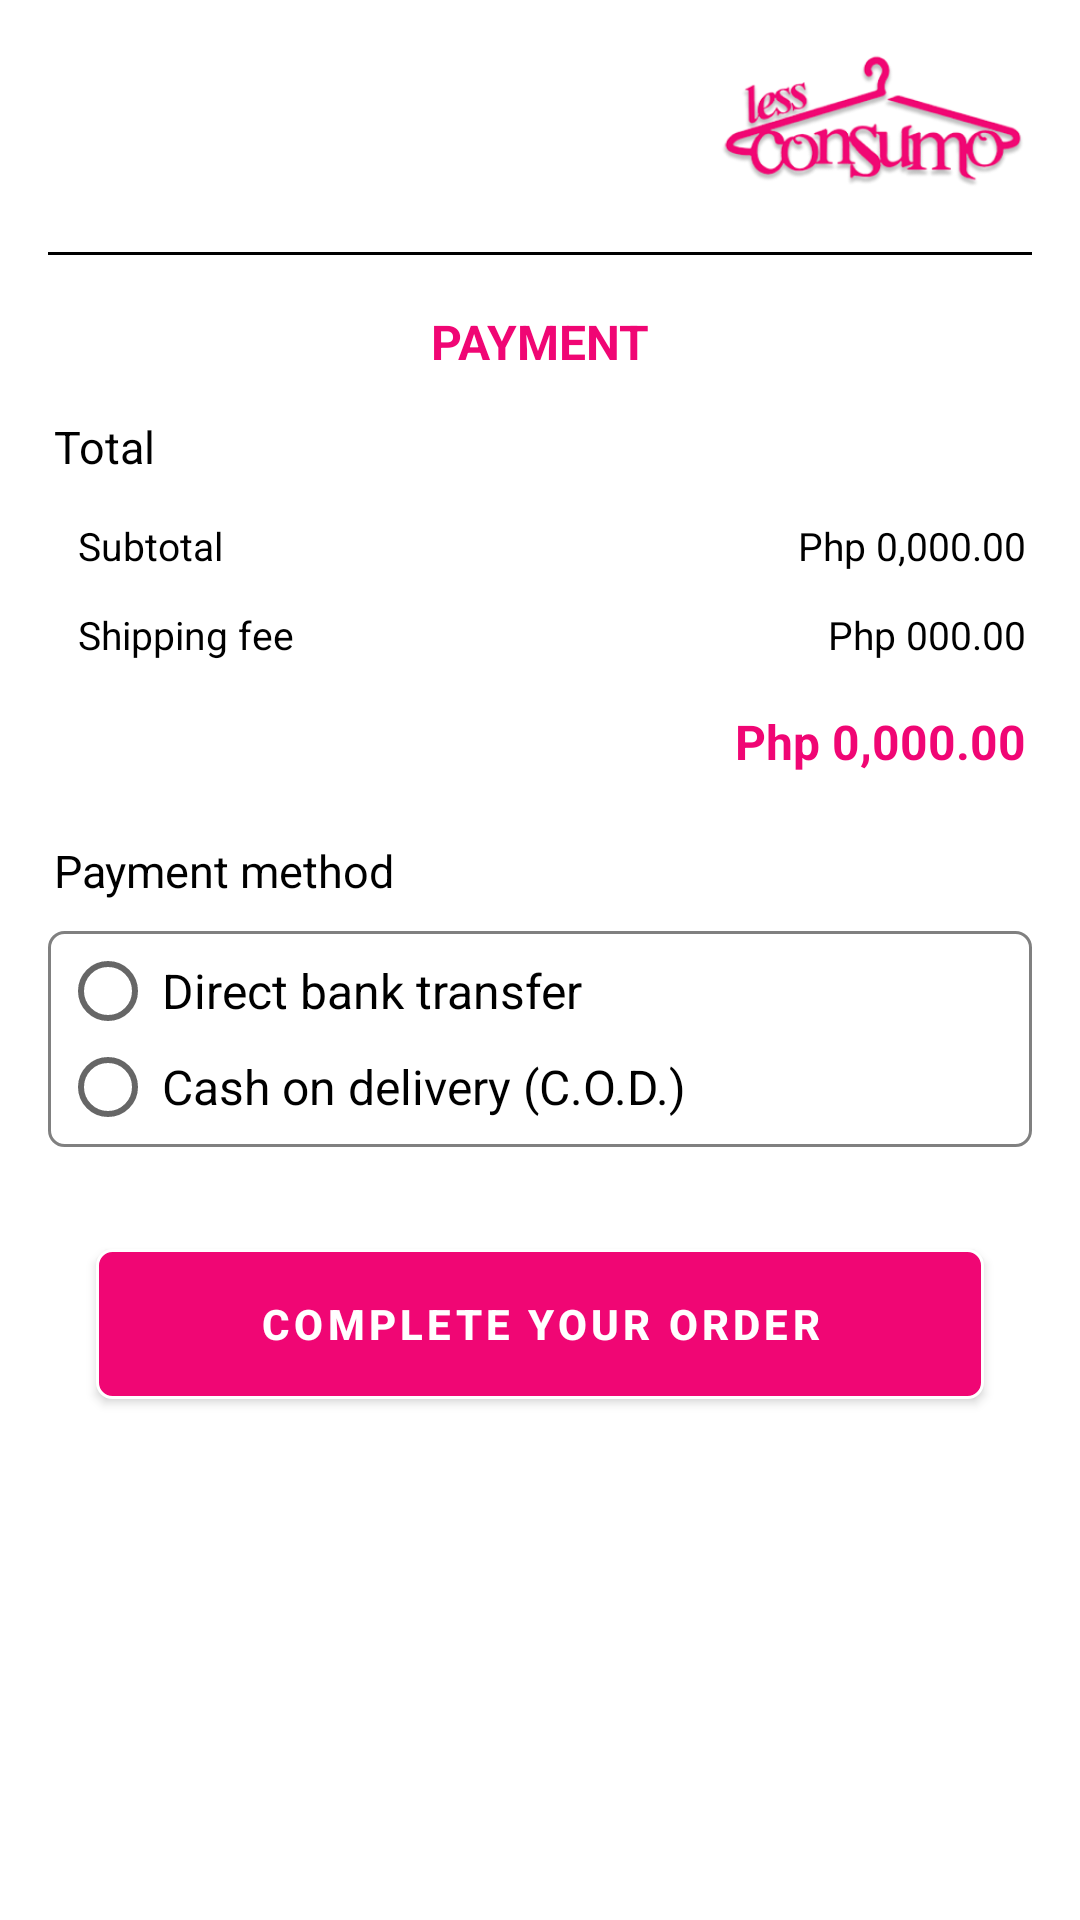

Android layout source for this screen:
<!-- AndroidManifest.xml: application theme AppTheme -->
<!-- res/layout/activity_payment.xml -->
<?xml version="1.0" encoding="utf-8"?>
<androidx.constraintlayout.widget.ConstraintLayout xmlns:android="http://schemas.android.com/apk/res/android"
    xmlns:app="http://schemas.android.com/apk/res-auto"
    xmlns:tools="http://schemas.android.com/tools"
    android:id="@+id/payment_view"
    android:layout_width="match_parent"
    android:layout_height="match_parent"
    android:background="@color/colorWhite"
    tools:context=".activity.PaymentActivity">

    <ScrollView
        android:layout_width="0dp"
        android:layout_height="0dp"
        app:layout_constraintBottom_toBottomOf="parent"
        app:layout_constraintEnd_toEndOf="parent"
        app:layout_constraintStart_toStartOf="parent"
        app:layout_constraintTop_toTopOf="parent">

        <androidx.constraintlayout.widget.ConstraintLayout
            android:layout_width="match_parent"
            android:layout_height="match_parent">

            <RelativeLayout
                android:id="@+id/relativeLayout3"
                android:layout_width="0dp"
                android:layout_height="wrap_content"
                app:layout_constraintEnd_toEndOf="parent"
                app:layout_constraintStart_toStartOf="parent"
                app:layout_constraintTop_toTopOf="parent">

                <ImageView
                    android:layout_width="106dp"
                    android:layout_height="52dp"
                    android:layout_alignParentTop="true"
                    android:layout_alignParentRight="true"
                    android:layout_marginTop="16dp"
                    android:layout_marginRight="16dp"
                    android:layout_marginBottom="16dp"
                    android:src="@drawable/less_consumo_logo" />

                <Button
                    android:id="@+id/buttonBackPayment"
                    android:layout_width="25dp"
                    android:layout_height="25dp"
                    android:layout_alignParentLeft="true"
                    android:layout_centerVertical="true"
                    android:layout_marginLeft="16dp"
                    android:background="@drawable/ic_back" />

            </RelativeLayout>

            <ImageView
                android:id="@+id/imageView"
                android:layout_width="0dp"
                android:layout_height="1dp"
                android:layout_marginHorizontal="16dp"
                android:background="@color/colorBlack"
                app:layout_constraintEnd_toEndOf="parent"
                app:layout_constraintStart_toStartOf="parent"
                app:layout_constraintTop_toBottomOf="@+id/relativeLayout3" />

            <TextView
                android:id="@+id/textView4"
                android:layout_width="wrap_content"
                android:layout_height="wrap_content"
                android:layout_marginTop="16dp"
                android:padding="2dp"
                android:text="Payment"
                android:textAllCaps="true"
                android:textColor="@color/colorMain"
                android:textSize="16sp"
                android:textStyle="bold"
                app:layout_constraintEnd_toEndOf="parent"
                app:layout_constraintStart_toStartOf="parent"
                app:layout_constraintTop_toBottomOf="@+id/imageView" />

            <LinearLayout
                android:id="@+id/linearLayout5"
                android:layout_width="0dp"
                android:layout_height="wrap_content"
                android:layout_marginTop="8dp"
                android:orientation="vertical"
                android:paddingVertical="2dp"
                app:layout_constraintEnd_toEndOf="parent"
                app:layout_constraintStart_toStartOf="parent"
                app:layout_constraintTop_toBottomOf="@+id/textView4">

                <TextView
                    android:layout_width="wrap_content"
                    android:layout_height="wrap_content"
                    android:layout_alignParentLeft="true"
                    android:layout_marginLeft="16dp"
                    android:padding="2dp"
                    android:text="Total"
                    android:textColor="@color/colorBlack"
                    android:textSize="15sp" />

                <RelativeLayout
                    android:id="@+id/relativeLayout7"
                    android:layout_width="match_parent"
                    android:layout_height="wrap_content"
                    android:layout_marginTop="8dp"
                    android:paddingVertical="2dp">

                    <TextView
                        android:layout_width="wrap_content"
                        android:layout_height="wrap_content"
                        android:layout_alignParentLeft="true"
                        android:layout_marginLeft="24dp"
                        android:padding="2dp"
                        android:text="Subtotal"
                        android:textColor="@color/colorBlack"
                        android:textSize="13sp" />

                    <TextView
                        android:id="@+id/textview_subtotal_price"
                        android:layout_width="wrap_content"
                        android:layout_height="wrap_content"
                        android:layout_alignParentRight="true"
                        android:layout_marginRight="16dp"
                        android:padding="2dp"
                        android:text="Php 0,000.00"
                        android:textColor="@color/colorBlack"
                        android:textSize="13sp" />

                </RelativeLayout>

                <RelativeLayout
                    android:id="@+id/relativeLayout8"
                    android:layout_width="match_parent"
                    android:layout_height="wrap_content"
                    android:layout_marginTop="4dp"
                    android:paddingVertical="2dp">

                    <TextView
                        android:layout_width="wrap_content"
                        android:layout_height="wrap_content"
                        android:layout_alignParentLeft="true"
                        android:layout_marginLeft="24dp"
                        android:padding="2dp"
                        android:text="Shipping fee"
                        android:textColor="@color/colorBlack"
                        android:textSize="13sp" />

                    <TextView
                        android:id="@+id/textview_shipping_fee"
                        android:layout_width="wrap_content"
                        android:layout_height="wrap_content"
                        android:layout_alignParentRight="true"
                        android:layout_marginRight="16dp"
                        android:padding="2dp"
                        android:text="Php 000.00"
                        android:textColor="@color/colorBlack"
                        android:textSize="13sp" />

                </RelativeLayout>

                <RelativeLayout
                    android:id="@+id/relativeLayout9"
                    android:layout_width="match_parent"
                    android:layout_height="wrap_content"
                    android:layout_marginTop="8dp"
                    android:paddingVertical="2dp">

                    <TextView
                        android:id="@+id/textview_total_price"
                        android:layout_width="wrap_content"
                        android:layout_height="wrap_content"
                        android:layout_alignParentRight="true"
                        android:layout_marginRight="16dp"
                        android:padding="2dp"
                        android:text="Php 0,000.00"
                        android:textColor="@color/colorMain"
                        android:textSize="16sp"
                        android:textStyle="bold" />

                </RelativeLayout>

                <TextView
                    android:layout_width="wrap_content"
                    android:layout_height="wrap_content"
                    android:layout_alignParentLeft="true"
                    android:layout_marginLeft="16dp"
                    android:layout_marginTop="16dp"
                    android:padding="2dp"
                    android:text="Payment method"
                    android:textColor="@color/colorBlack"
                    android:textSize="15sp" />

                <RadioGroup
                    android:id="@+id/rg_payment"
                    android:layout_width="match_parent"
                    android:layout_height="wrap_content"
                    android:layout_marginHorizontal="16dp"
                    android:layout_marginTop="8dp"
                    android:background="@drawable/background_edittext"
                    android:padding="4dp">

                    <RadioButton
                        android:id="@+id/rb_bacs"
                        android:layout_width="wrap_content"
                        android:layout_height="wrap_content"
                        android:padding="2dp"
                        android:text="Direct bank transfer"
                        android:textColor="@color/colorBlack"
                        android:textSize="16sp" />

                    <TextView
                        android:id="@+id/textview_bacs"
                        style="@style/TextAppearance.AppCompat.Caption"
                        android:layout_width="match_parent"
                        android:layout_height="wrap_content"
                        android:layout_marginHorizontal="32dp"
                        android:lineSpacingExtra="1dp"
                        android:padding="2dp"
                        android:text="@string/payment_options"
                        android:textSize="14sp"
                        android:visibility="gone" />

                    <RadioButton
                        android:id="@+id/rb_cod"
                        android:layout_width="wrap_content"
                        android:layout_height="wrap_content"
                        android:padding="2dp"
                        android:text="Cash on delivery (C.O.D.)"
                        android:textColor="@color/colorBlack"
                        android:textSize="16sp" />

                </RadioGroup>

            </LinearLayout>

            <Button
                android:id="@+id/buttonComplete"
                android:layout_width="0dp"
                android:layout_height="50dp"
                android:layout_margin="32dp"
                android:background="@drawable/background_button_colored"
                android:letterSpacing="0.1"
                android:text="COMPLETE YOUR ORDER"
                android:textColor="@color/colorWhite"
                android:textSize="14sp"
                android:textStyle="bold"
                app:layout_constraintBottom_toBottomOf="parent"
                app:layout_constraintEnd_toEndOf="parent"
                app:layout_constraintStart_toStartOf="parent"
                app:layout_constraintTop_toBottomOf="@+id/linearLayout5" />

        </androidx.constraintlayout.widget.ConstraintLayout>

    </ScrollView>

    <ProgressBar
        android:id="@+id/progress_payment"
        android:layout_width="60dp"
        android:layout_height="60dp"
        android:visibility="invisible"
        android:indeterminateTint="@color/colorMain"
        app:layout_constraintBottom_toBottomOf="parent"
        app:layout_constraintLeft_toLeftOf="parent"
        app:layout_constraintRight_toRightOf="parent"
        app:layout_constraintTop_toTopOf="parent" />

</androidx.constraintlayout.widget.ConstraintLayout>
<!-- resources referenced by this layout -->
<resources>
  <color name="colorBlack">#000000</color>
  <color name="colorMain">#F00674</color>
  <color name="colorWhite">#FFFFFF</color>
  <!-- drawable background_button_colored (drawable-v24) -->
  <shape xmlns:android="http://schemas.android.com/apk/res/android"
      android:shape="rectangle">
  
      <solid
          android:color="@color/colorMain" />
  
      <stroke
          android:width="1dp"
          android:color="@color/colorWhite" />
  
      <corners
          android:topRightRadius="5dp"
          android:topLeftRadius="5dp"
          android:bottomRightRadius="5dp"
          android:bottomLeftRadius="5dp" />
  
  </shape>
  <!-- drawable background_edittext (drawable-v24) -->
  <shape xmlns:android="http://schemas.android.com/apk/res/android"
      android:shape="rectangle">
  
      <solid
          android:color="@color/colorWhite" />
  
      <stroke
          android:width="1dp"
          android:color="@color/colorGray" />
  
      <corners
          android:topRightRadius="5dp"
          android:topLeftRadius="5dp"
          android:bottomRightRadius="5dp"
          android:bottomLeftRadius="5dp" />
  
  </shape>
  <!-- drawable less_consumo_logo: png bitmap (drawable, 49801 bytes) -->
  <string name="payment_options">
          Help us go contactless!\nPay your order online through the following:\n\nBank Transfer Details:\n\n** BDO **\nAccount Name: Juan Dela Cruz\nAccount Number: 123456789012\n\n** BPI **\nAccount Name: Juan Dela Cruz\nAccount Number: 123456789012\n\n** GCash **\nAccount Name: Juan Dela Cruz\nAccount Number: 09101234567\n\nPlease message our Facebook page:\nLess Consumo and send us a copy of your transaction receipt, don\'t forget to include your order number.
      </string>
  <style name="AppTheme" parent="Theme.AppCompat.Light.NoActionBar">
          <item name="colorPrimary">@color/colorGray</item>
          
          <item name="colorPrimaryDark">@color/colorGray</item>
          <item name="colorAccent">@color/colorGray</item>
      </style>
  <color name="colorGray">#808080</color>
</resources>
